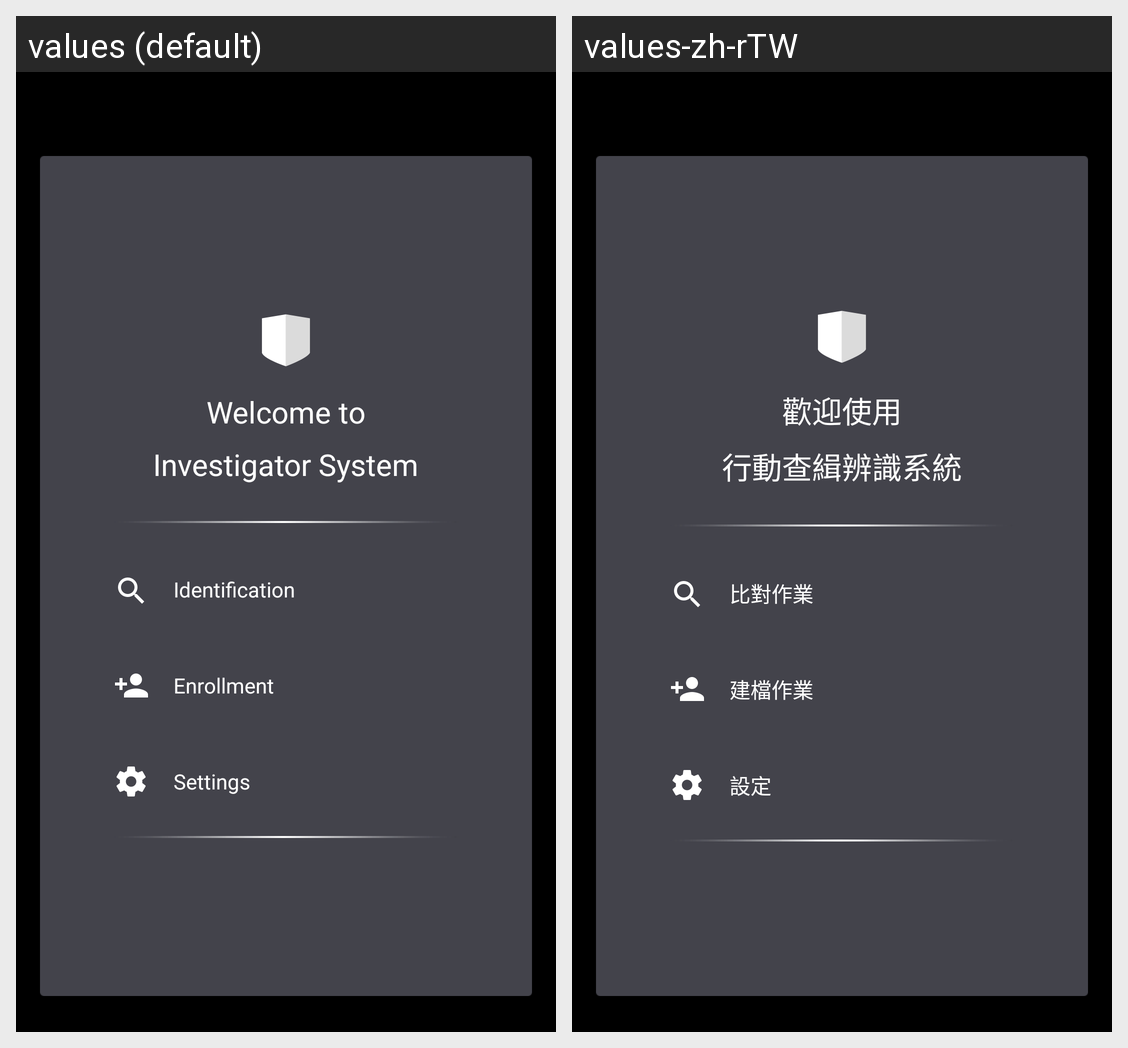

The same Android screen rendered under two of its app's locales, left to right. List the strings drawn on it with the default value and each locale's translation.
Android screen res/layout/activity_main.xml rendered under 2 locales, left to right: values (default), values-zh-rTW. Device: Nexus 5 (rendered at 1080×1920; each locale shown at half size, 540×960, under a caption strip naming it); theme AppTheme.NoActionBar.
Strings drawn on this screen, with the default value and each locale's value (text and hints the layout hard-codes, and strings that could not be matched under every locale, appear in the picture but are not listed):

text_welcome_to_use
  values: Welcome to
  values-zh-rTW: 歡迎使用

text_investigator_system
  values: Investigator System
  values-zh-rTW: 行動查緝辨識系統

text_identification
  values: Identification
  values-zh-rTW: 比對作業

text_enrollment
  values: Enrollment
  values-zh-rTW: 建檔作業

text_settings
  values: Settings
  values-zh-rTW: 設定
